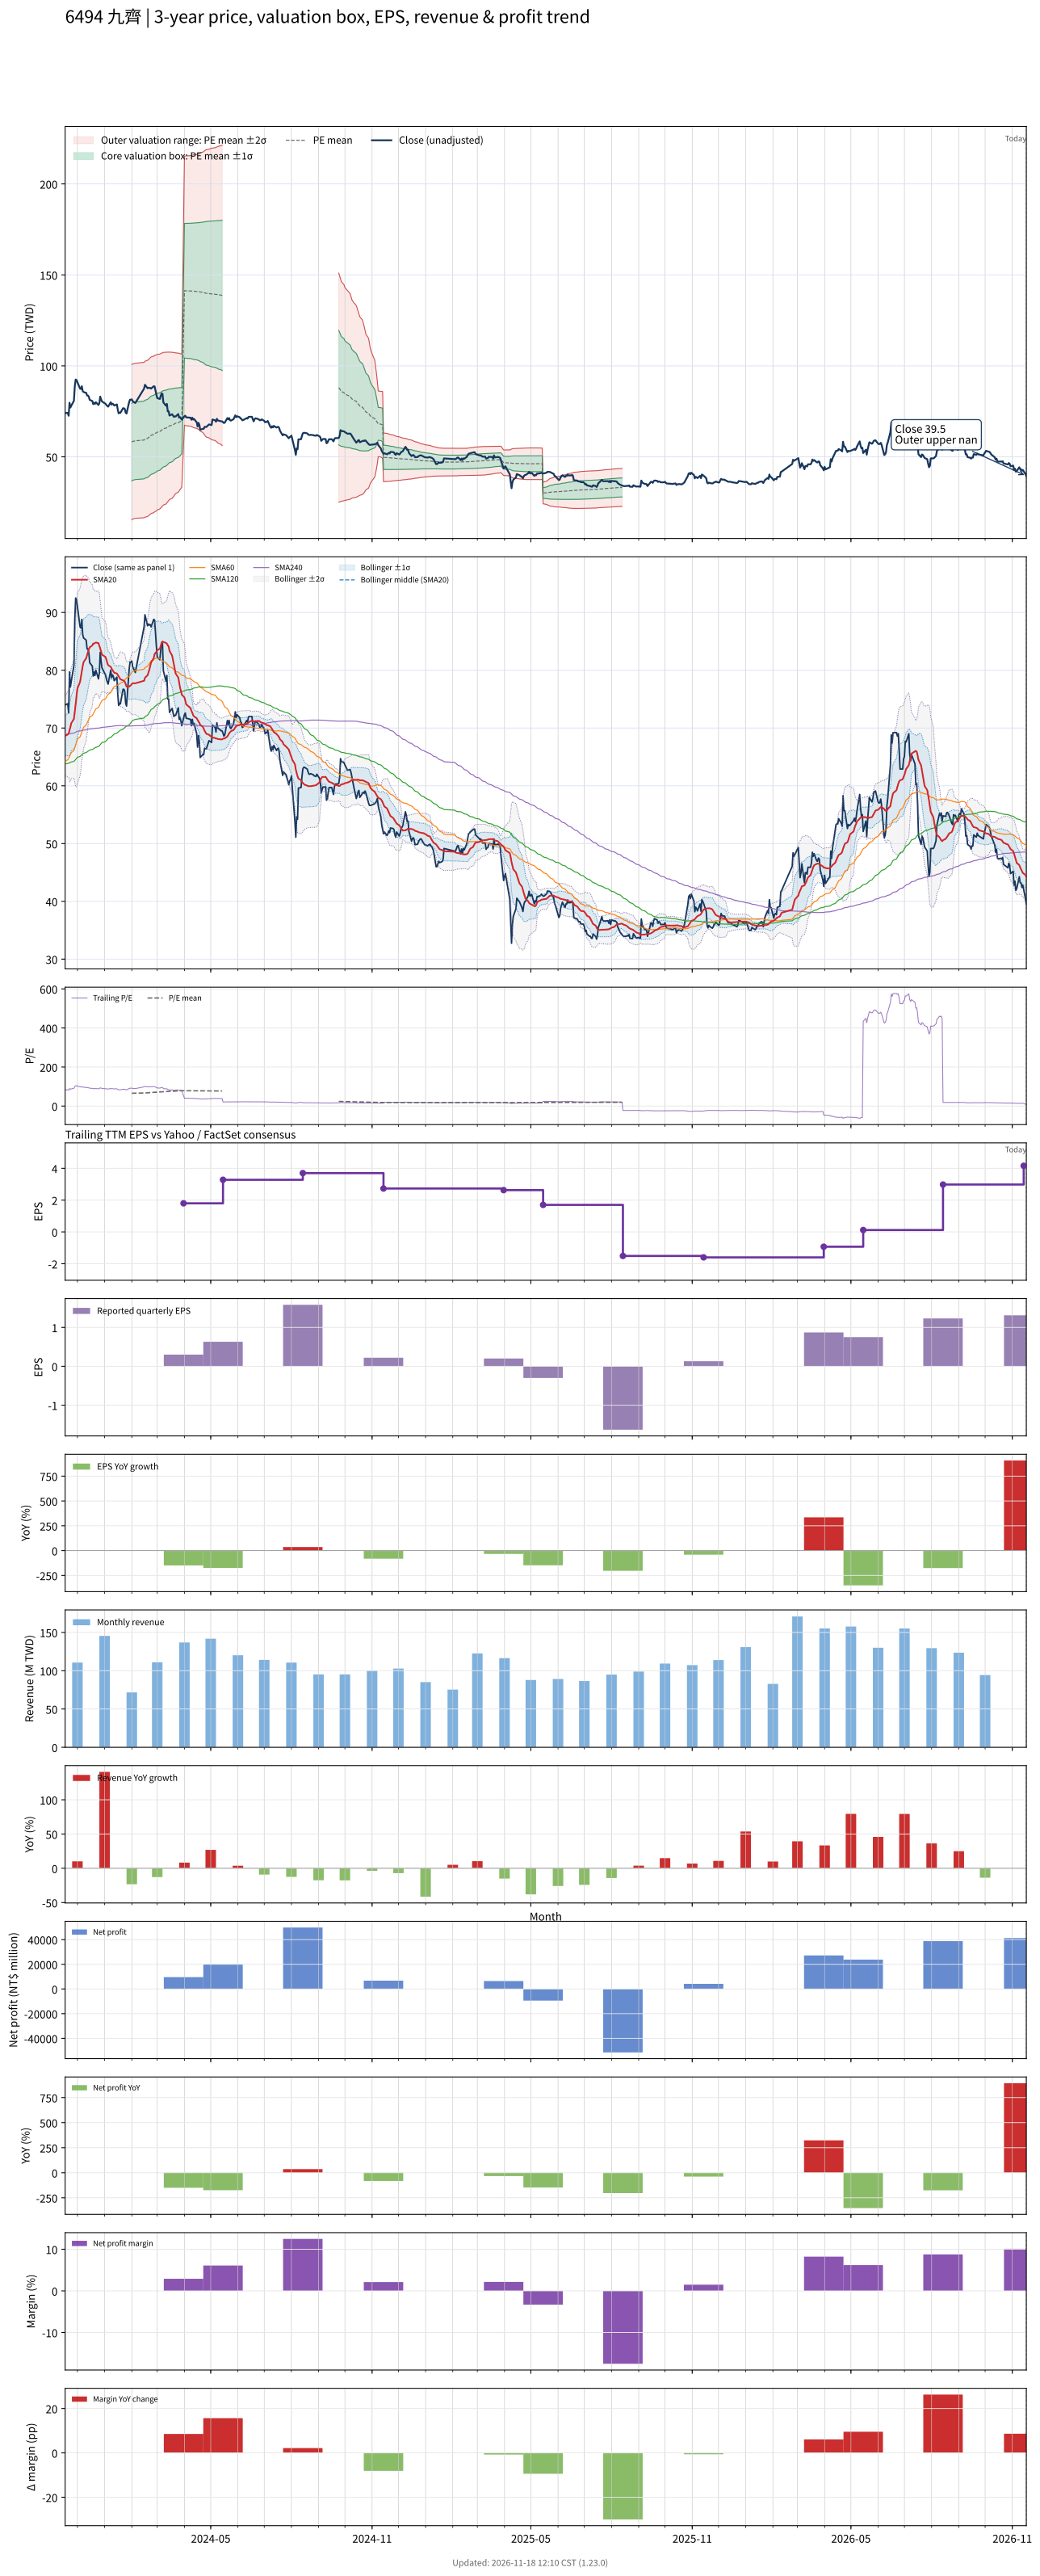

The data file committed next to this chart (first rows):
# chart-version: skill-stock-dynamic-val…
date, close, available_date, period_end, eps, ttm_eps, pe, pe_mean, pe_std, price_m2, price_m1, price_mean, price_p1, price_p2, forward_eps, forward_pe, forward_pe_mean, forward_pe_std, forward_price_m2, forward_price_m1, forward_price_mean, forward_price_p1, forward_price_p2, sma20
2023-11-17, 74, 2023-11-14, 2023-09-30, 1.19, 0.89, 83.15, , , , , , , , , , , , , , , , , 68.64
2023-11-20, 74.2, 2023-11-14, 2023-09-30, 1.19, 0.89, 83.37, , , , , , , , , , , , , , , , , 68.89
2023-11-21, 72.6, 2023-11-14, 2023-09-30, 1.19, 0.89, 81.57, , , , , , , , , , , , , , , , , 69.05
2023-11-22, 79.7, 2023-11-14, 2023-09-30, 1.19, 0.89, 89.55, , , , , , , , , , , , , , , , , 69.6
2023-11-23, 77.1, 2023-11-14, 2023-09-30, 1.19, 0.89, 86.63, , , , , , , , , , , , , , , , , 70.18
2023-11-24, 78.1, 2023-11-14, 2023-09-30, 1.19, 0.89, 87.75, , , , , , , , , , , , , , , , , 70.83
2023-11-27, 80.8, 2023-11-14, 2023-09-30, 1.19, 0.89, 90.79, , , , , , , , , , , , , , , , , 71.58
2023-11-28, 88.8, 2023-11-14, 2023-09-30, 1.19, 0.89, 99.78, , , , , , , , , , , , , , , , , 72.8
2023-11-29, 92.5, 2023-11-14, 2023-09-30, 1.19, 0.89, 103.9, , , , , , , , , , , , , , , , , 74.23
2023-11-30, 92.2, 2023-11-14, 2023-09-30, 1.19, 0.89, 103.6, , , , , , , , , , , , , , , , , 75.6
2023-12-01, 91, 2023-11-14, 2023-09-30, 1.19, 0.89, 102.2, , , , , , , , , , , , , , , , , 76.87
2023-12-04, 87.5, 2023-11-14, 2023-09-30, 1.19, 0.89, 98.31, , , , , , , , , , , , , , , , , 77.95
2023-12-05, 87.3, 2023-11-14, 2023-09-30, 1.19, 0.89, 98.09, , , , , , , , , , , , , , , , , 78.91
2023-12-06, 88.8, 2023-11-14, 2023-09-30, 1.19, 0.89, 99.78, , , , , , , , , , , , , , , , , 79.98
2023-12-07, 86.2, 2023-11-14, 2023-09-30, 1.19, 0.89, 96.85, , , , , , , , , , , , , , , , , 80.72
2023-12-08, 85.6, 2023-11-14, 2023-09-30, 1.19, 0.89, 96.18, , , , , , , , , , , , , , , , , 81.41
2023-12-11, 85.2, 2023-11-14, 2023-09-30, 1.19, 0.89, 95.73, , , , , , , , , , , , , , , , , 82.08
2023-12-12, 83.7, 2023-11-14, 2023-09-30, 1.19, 0.89, 94.04, , , , , , , , , , , , , , , , , 82.64
2023-12-13, 83.7, 2023-11-14, 2023-09-30, 1.19, 0.89, 94.04, , , , , , , , , , , , , , , , , 83.13
2023-12-14, 83, 2023-11-14, 2023-09-30, 1.19, 0.89, 93.26, , , , , , , , , , , , , , , , , 83.6
2023-12-15, 81.3, 2023-11-14, 2023-09-30, 1.19, 0.89, 91.35, , , , , , , , , , , , , , , , , 83.97
2023-12-18, 80.7, 2023-11-14, 2023-09-30, 1.19, 0.89, 90.67, , , , , , , , , , , , , , , , , 84.29
2023-12-19, 79, 2023-11-14, 2023-09-30, 1.19, 0.89, 88.76, , , , , , , , , , , , , , , , , 84.61
2023-12-20, 79.7, 2023-11-14, 2023-09-30, 1.19, 0.89, 89.55, , , , , , , , , , , , , , , , , 84.61
2023-12-21, 79.1, 2023-11-14, 2023-09-30, 1.19, 0.89, 88.88, , , , , , , , , , , , , , , , , 84.71
2023-12-22, 80, 2023-11-14, 2023-09-30, 1.19, 0.89, 89.89, , , , , , , , , , , , , , , , , 84.81
2023-12-25, 78.5, 2023-11-14, 2023-09-30, 1.19, 0.89, 88.2, , , , , , , , , , , , , , , , , 84.69
2023-12-26, 79.6, 2023-11-14, 2023-09-30, 1.19, 0.89, 89.44, , , , , , , , , , , , , , , , , 84.23
2023-12-27, 83.1, 2023-11-14, 2023-09-30, 1.19, 0.89, 93.37, , , , , , , , , , , , , , , , , 83.76
2023-12-28, 81.6, 2023-11-14, 2023-09-30, 1.19, 0.89, 91.69, , , , , , , , , , , , , , , , , 83.23
2023-12-29, 80.4, 2023-11-14, 2023-09-30, 1.19, 0.89, 90.34, , , , , , , , , , , , , , , , , 82.7
2024-01-02, 79.2, 2023-11-14, 2023-09-30, 1.19, 0.89, 88.99, , , , , , , , , , , , , , , , , 82.28
2024-01-03, 78.5, 2023-11-14, 2023-09-30, 1.19, 0.89, 88.2, , , , , , , , , , , , , , , , , 81.84
2024-01-04, 78, 2023-11-14, 2023-09-30, 1.19, 0.89, 87.64, , , , , , , , , , , , , , , , , 81.31
2024-01-05, 77.6, 2023-11-14, 2023-09-30, 1.19, 0.89, 87.19, , , , , , , , , , , , , , , , , 80.88
2024-01-08, 80, 2023-11-14, 2023-09-30, 1.19, 0.89, 89.89, , , , , , , , , , , , , , , , , 80.59
2024-01-09, 78.7, 2023-11-14, 2023-09-30, 1.19, 0.89, 88.43, , , , , , , , , , , , , , , , , 80.27
2024-01-10, 79.2, 2023-11-14, 2023-09-30, 1.19, 0.89, 88.99, , , , , , , , , , , , , , , , , 80.05
2024-01-11, 78.9, 2023-11-14, 2023-09-30, 1.19, 0.89, 88.65, , , , , , , , , , , , , , , , , 79.81
2024-01-12, 78.2, 2023-11-14, 2023-09-30, 1.19, 0.89, 87.87, , , , , , , , , , , , , , , , , 79.56
2024-01-15, 78.8, 2023-11-14, 2023-09-30, 1.19, 0.89, 88.54, , , , , , , , , , , , , , , , , 79.44
2024-01-16, 75.9, 2023-11-14, 2023-09-30, 1.19, 0.89, 85.28, , , , , , , , , , , , , , , , , 79.2
2024-01-17, 73.9, 2023-11-14, 2023-09-30, 1.19, 0.89, 83.03, , , , , , , , , , , , , , , , , 78.94
2024-01-18, 74.3, 2023-11-14, 2023-09-30, 1.19, 0.89, 83.48, , , , , , , , , , , , , , , , , 78.67
2024-01-19, 74.2, 2023-11-14, 2023-09-30, 1.19, 0.89, 83.37, , , , , , , , , , , , , , , , , 78.43
2024-01-22, 76.7, 2023-11-14, 2023-09-30, 1.19, 0.89, 86.18, , , , , , , , , , , , , , , , , 78.27
2024-01-23, 76.7, 2023-11-14, 2023-09-30, 1.19, 0.89, 86.18, , , , , , , , , , , , , , , , , 78.17
2024-01-24, 76.3, 2023-11-14, 2023-09-30, 1.19, 0.89, 85.73, , , , , , , , , , , , , , , , , 78.01
2024-01-25, 74.3, 2023-11-14, 2023-09-30, 1.19, 0.89, 83.48, , , , , , , , , , , , , , , , , 77.57
2024-01-26, 73.8, 2023-11-14, 2023-09-30, 1.19, 0.89, 82.92, , , , , , , , , , , , , , , , , 77.18
2024-01-29, 80.2, 2023-11-14, 2023-09-30, 1.19, 0.89, 90.11, , , , , , , , , , , , , , , , , 77.17
2024-01-30, 81.4, 2023-11-14, 2023-09-30, 1.19, 0.89, 91.46, , , , , , , , , , , , , , , , , 77.28
2024-01-31, 81.4, 2023-11-14, 2023-09-30, 1.19, 0.89, 91.46, , , , , , , , , , , , , , , , , 77.42
2024-02-01, 81.6, 2023-11-14, 2023-09-30, 1.19, 0.89, 91.69, 65.24, 23.96, 15.42, 36.74, 58.07, 79.39, 100.7, , , , , , , , , , 77.61
2024-02-02, 80.6, 2023-11-14, 2023-09-30, 1.19, 0.89, 90.56, 65.67, 23.95, 15.81, 37.12, 58.44, 79.76, 101.1, , , , , , , , , , 77.75
2024-02-05, 79.6, 2023-11-14, 2023-09-30, 1.19, 0.89, 89.44, 66.08, 23.93, 16.21, 37.51, 58.81, 80.11, 101.4, , , , , , , , , , 77.73
2024-02-15, 87.5, 2023-11-14, 2023-09-30, 1.19, 0.89, 98.31, 66.56, 23.99, 16.53, 37.89, 59.24, 80.6, 101.9, , , , , , , , , , 78.17
2024-02-16, 89.6, 2023-11-14, 2023-09-30, 1.19, 0.89, 100.7, 67.06, 24.07, 16.83, 38.26, 59.69, 81.11, 102.5, , , , , , , , , , 78.69
2024-02-19, 87.7, 2023-11-14, 2023-09-30, 1.19, 0.89, 98.54, 67.55, 24.12, 17.19, 38.66, 60.12, 81.58, 103, , , , , , , , , , 79.14
... 667 more rows
